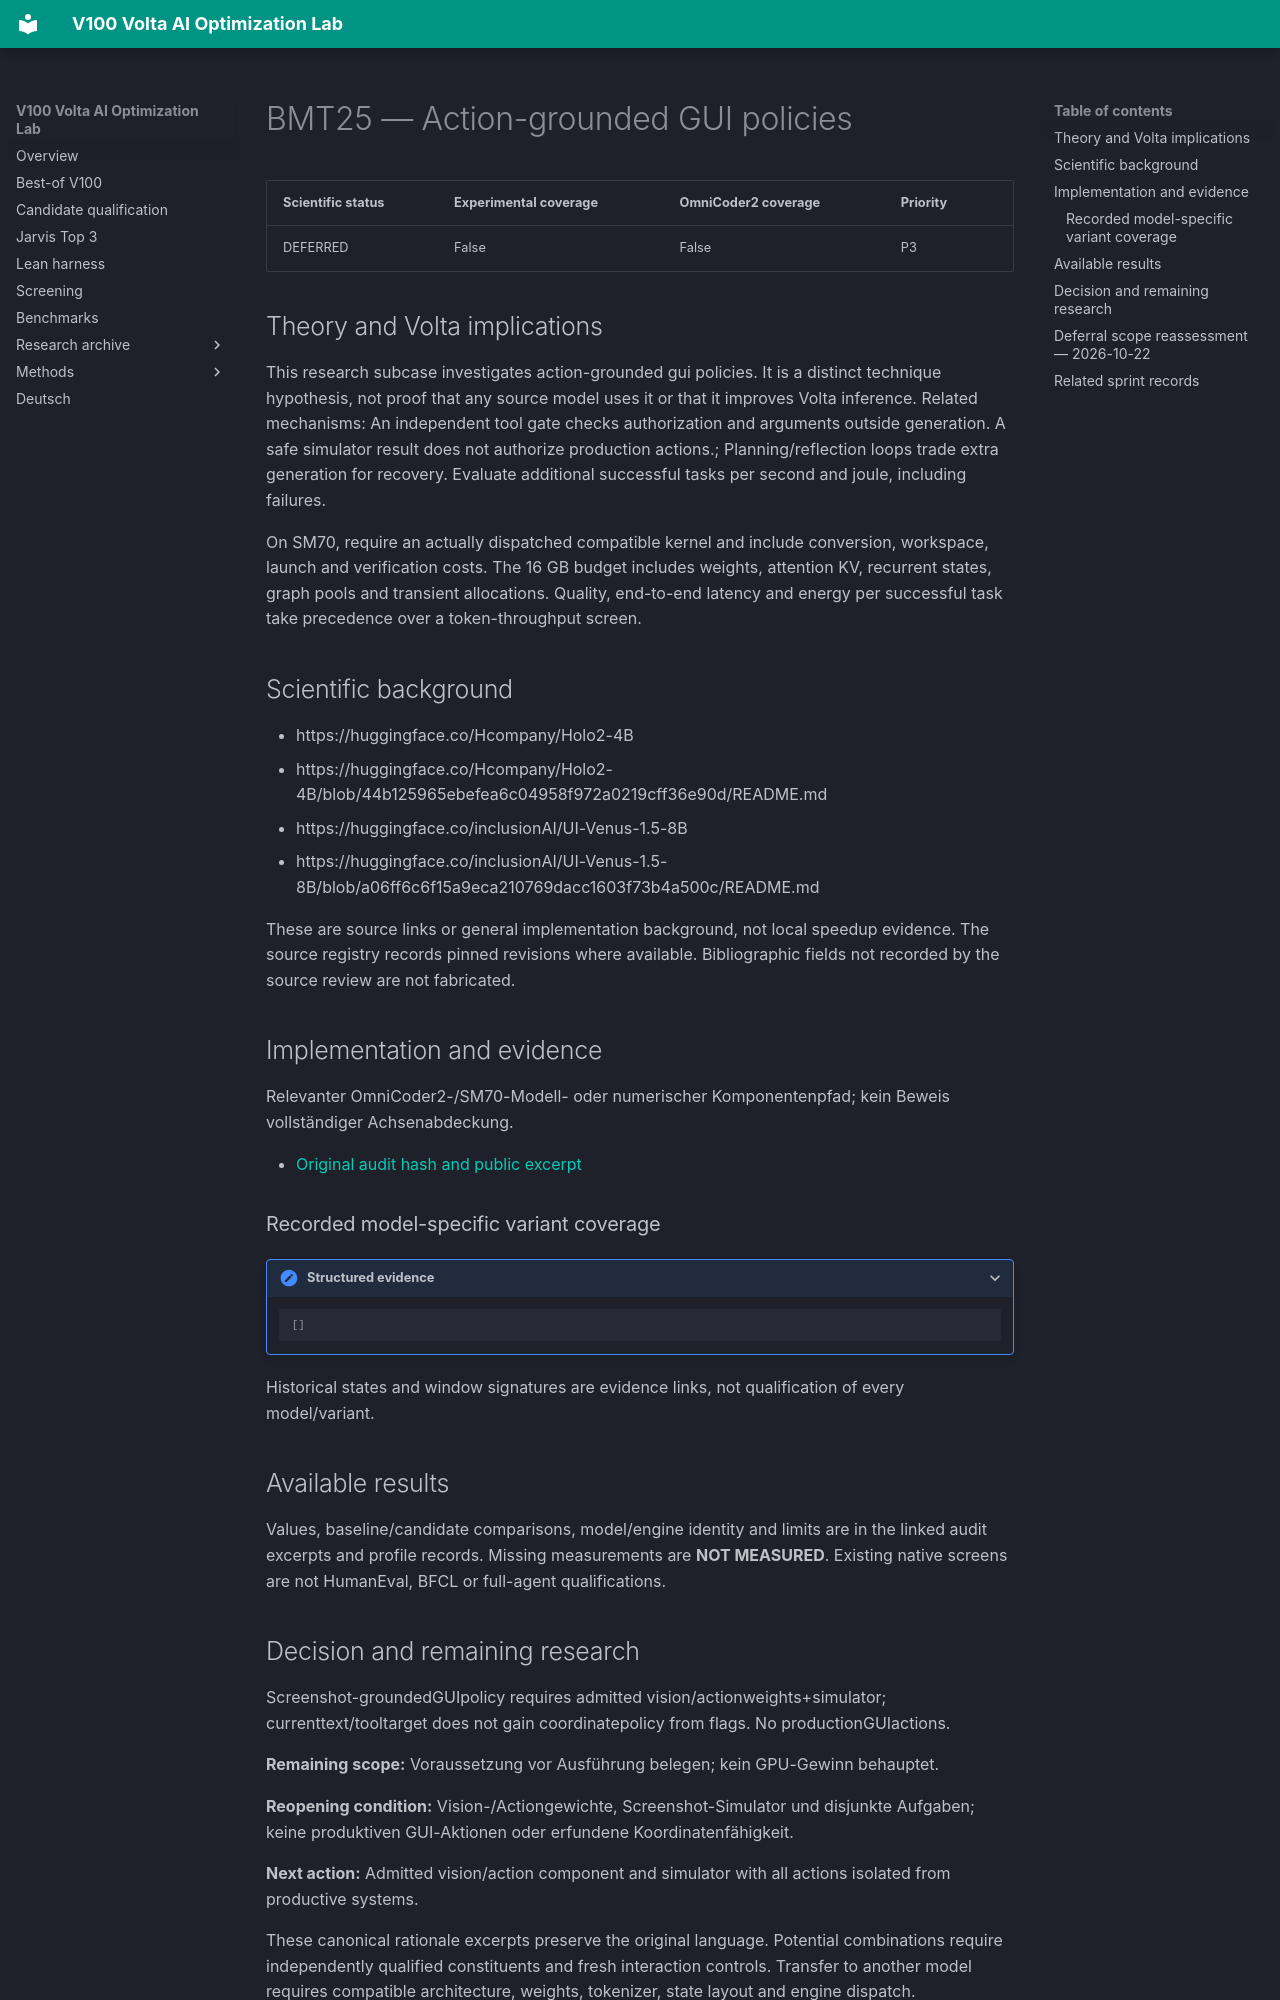

repository: Maxxxel/v100-volta-ai-optimization-lab · page: factors/BMT25/index.html · generator: mkdocs

# BMT25 — Action-grounded GUI policies

| Scientific status | Experimental coverage | OmniCoder2 coverage | Priority |
|---|---|---|---|
| DEFERRED | False | False | P3 |


## Theory and Volta implications

This research subcase investigates action-grounded gui policies. It is a distinct technique hypothesis, not proof that any source model uses it or that it improves Volta inference. Related mechanisms: An independent tool gate checks authorization and arguments outside generation. A safe simulator result does not authorize production actions.; Planning/reflection loops trade extra generation for recovery. Evaluate additional successful tasks per second and joule, including failures.

On SM70, require an actually dispatched compatible kernel and include conversion, workspace, launch and verification costs. The 16 GB budget includes weights, attention KV, recurrent states, graph pools and transient allocations. Quality, end-to-end latency and energy per successful task take precedence over a token-throughput screen.

## Scientific background

- https://huggingface.co/Hcompany/Holo2-4B
- https://huggingface.co/Hcompany/Holo2-4B/blob/44b125965ebefea6c04958f972a0219cff36e90d/README.md
- https://huggingface.co/inclusionAI/UI-Venus-1.5-8B
- https://huggingface.co/inclusionAI/UI-Venus-1.5-8B/blob/a06ff6c6f15a9eca210769dacc1603f73b4a500c/README.md

These are source links or general implementation background, not local speedup evidence. The source registry records pinned revisions where available. Bibliographic fields not recorded by the source review are not fabricated.

## Implementation and evidence

Relevanter OmniCoder2-/SM70-Modell- oder numerischer Komponentenpfad; kein Beweis vollständiger Achsenabdeckung.

- [Original audit hash and public excerpt](../audits/audit-bc43e8b613cc983bfb4a.md)

### Recorded model-specific variant coverage

<details class="lab-evidence"><summary>Structured evidence</summary>

```json
[]
```

</details>

Historical states and window signatures are evidence links, not qualification of every model/variant.

## Available results

Values, baseline/candidate comparisons, model/engine identity and limits are in the linked audit excerpts and profile records. Missing measurements are **NOT MEASURED**. Existing native screens are not HumanEval, BFCL or full-agent qualifications.
